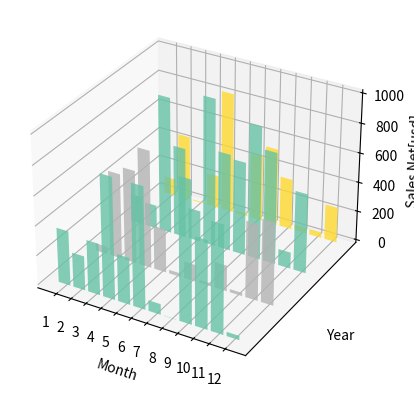
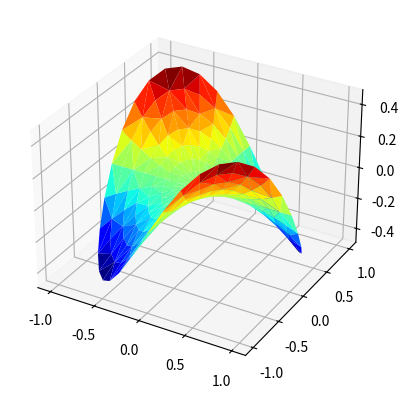

Generate these figures, in order, with matplotlib:
import random

import numpy as np
import matplotlib as mpl
import matplotlib.pyplot as plt
import matplotlib.dates as mdates

from mpl_toolkits.mplot3d import Axes3D
mpl.rcParams['font.size'] = 10

fig = plt.figure()
ax = fig.add_subplot(111, projection='3d')

for z in [2011, 2012, 2013, 2014]:
    xs = range (1,13)
    ys = 1000 * np.random.rand(12)

    color = plt.cm.Set2(random.choice(range(plt.cm.Set2.N)))
    ax.bar(xs, ys, zs=z, zdir='y', color=color, alpha=0.8)

ax.xaxis.set_major_locator(mpl.ticker.FixedLocator(xs))
ax.yaxis.set_major_locator(mpl.ticker.FixedLocator(ys))

ax.set_xlabel('Month')
ax.set_ylabel('Year')
ax.set_zlabel('Sales Net[usd]')

plt.show()

from mpl_toolkits.mplot3d import Axes3D
from matplotlib import cm
import matplotlib.pyplot as plt
import numpy as np

n_angles = 36
n_radii = 8

radii = np.linspace(0.125, 1.0, n_radii)

angles = np.linspace(0, 2 * np.pi, n_angles, endpoint=False)

angles = np.repeat(angles[..., np.newaxis], n_radii, axis=1)

x = np.append(0, (radii * np.cos(angles)).flatten ())
y = np.append(0, (radii * np.sin(angles)).flatten ())

z = np.sin(-x * y)

fig = plt.figure()
ax = fig.add_subplot(111, projection='3d')

ax.plot_trisurf(x, y, z, cmap=cm.jet, linewidth=0.2)

plt.show()